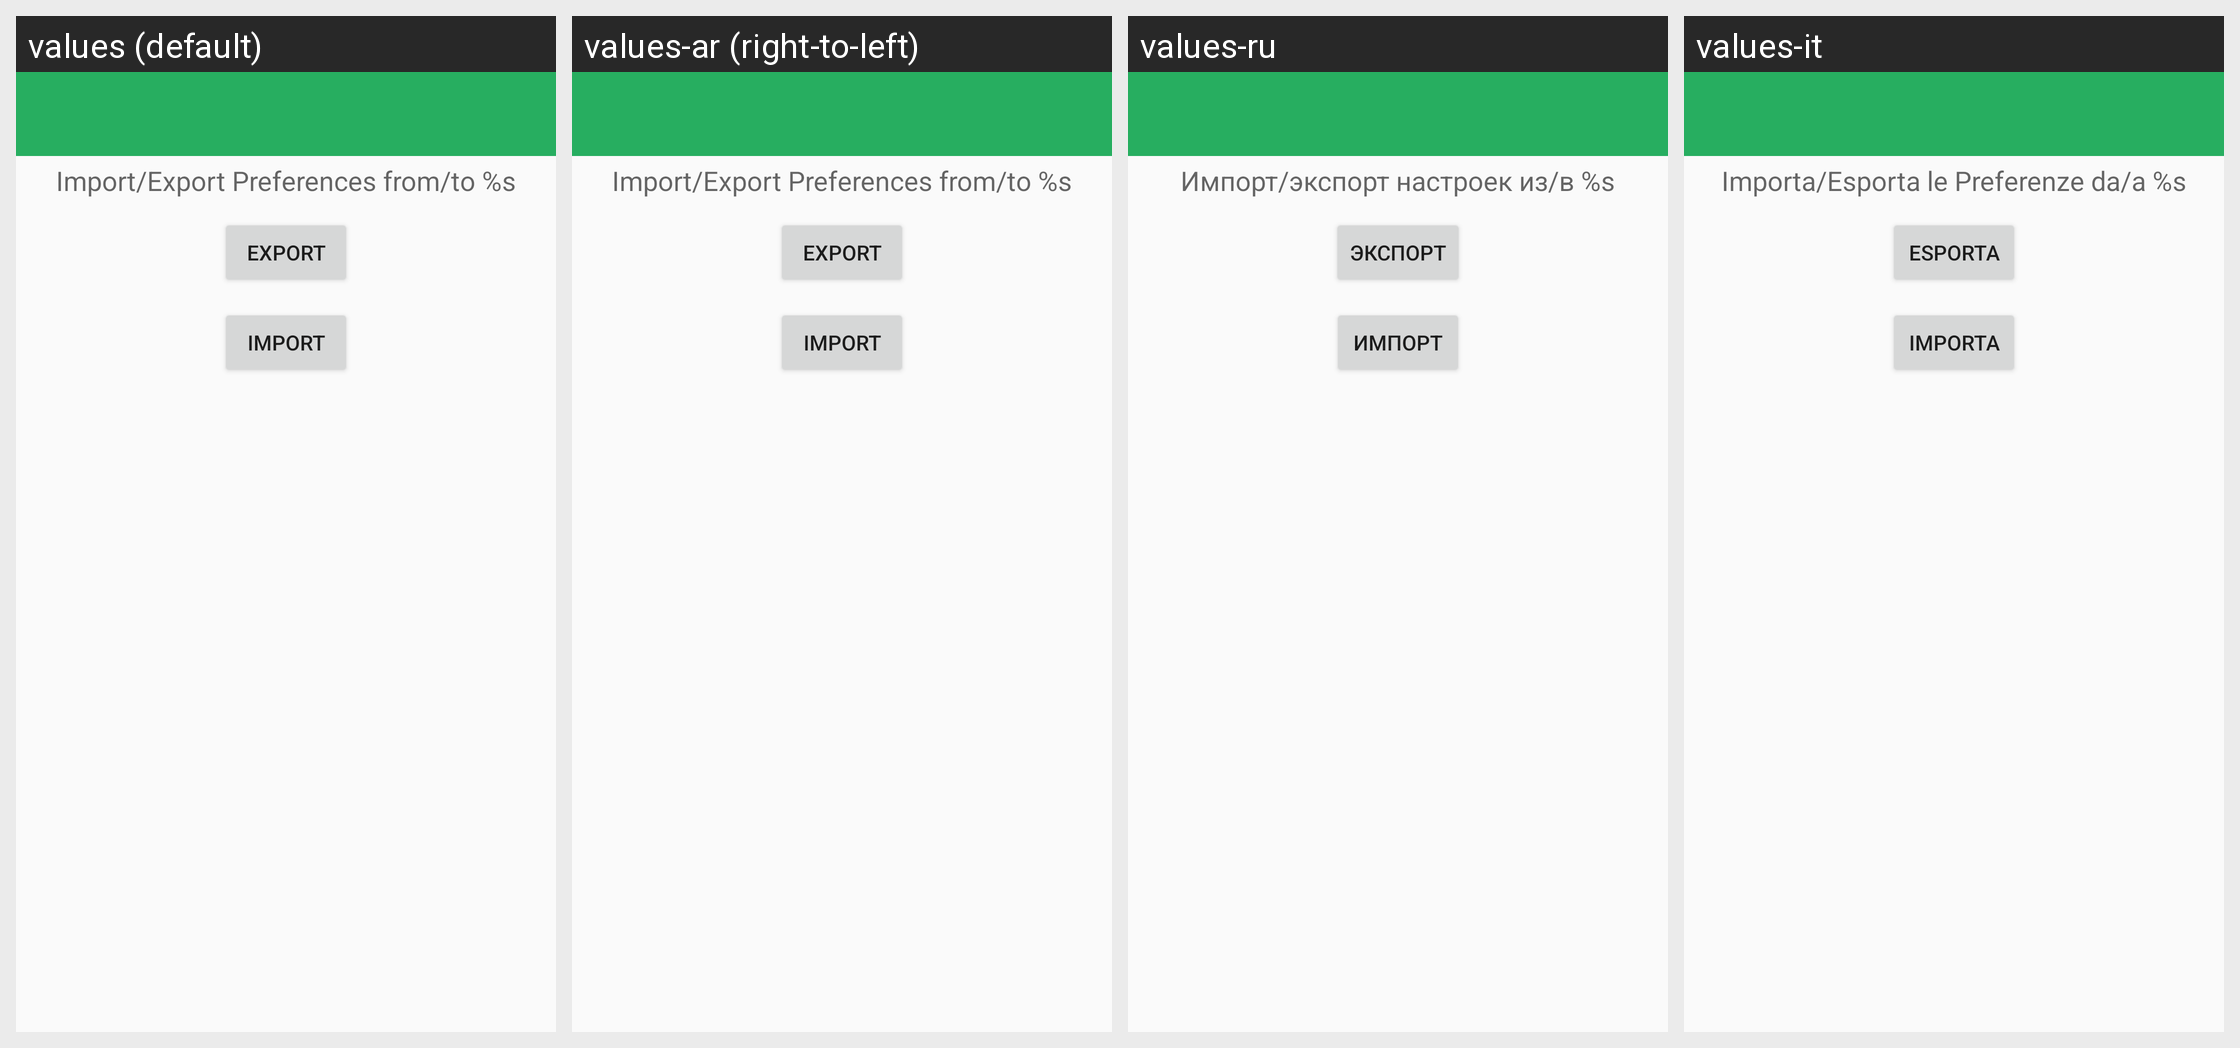

Locale-by-locale string values for the Android screen shown in this grid:
Android screen res/layout/import_export_prefs.xml rendered under 4 locales, left to right: values (default), values-ar (right-to-left), values-ru, values-it. Device: Nexus 5 (rendered at 1080×1920; each locale shown at half size, 540×960, under a caption strip naming it); theme Theme.Bbs.
Other locales in the repository, not shown: values-cs, values-de, values-es, values-fr, values-hr, values-zh-rCN.
Strings drawn on this screen, with the default value and each locale's value (text and hints the layout hard-codes, and strings that could not be matched under every locale, appear in the picture but are not listed):

label_import_export_prefs
  values: Import/Export Preferences from/to %s
  values-ar: Import/Export Preferences from/to %s
  values-ru: Импорт/экспорт настроек из/в %s
  values-it: Importa/Esporta le Preferenze da/a %s

label_export_prefs
  values: Export
  values-ar: Export
  values-ru: Экспорт
  values-it: Esporta

label_import_prefs
  values: Import
  values-ar: Import
  values-ru: Импорт
  values-it: Importa
